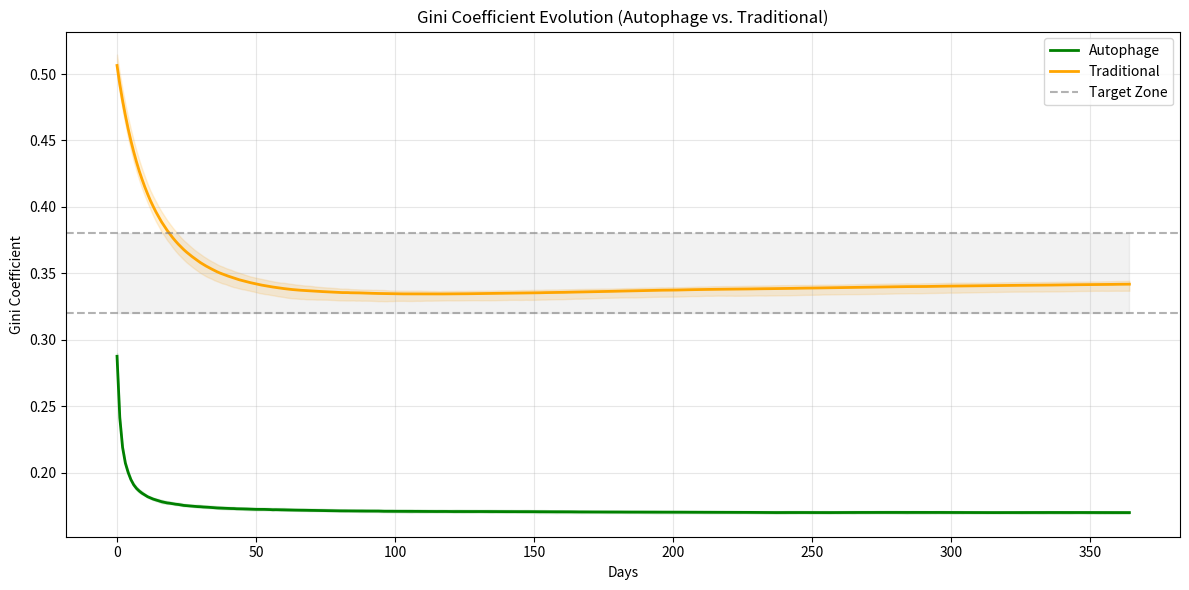

This chart was generated by the following Python code:
import numpy as np
import matplotlib.pyplot as plt

def calculate_gini(x):
    # Standard Gini implementation
    x = np.sort(x)
    n = len(x)
    cumx = np.cumsum(x)
    return (2 * np.sum((np.arange(1, n+1)) * x)) / (n * cumx[-1]) - (n + 1) / n

def simulate_autophage(
        n_users=10000, n_days=365, base_activity=40, 
        activity_hetero=0.3, decay=0.02, 
        vault_fraction=0.2, vault_decay=0.005, 
        streak_bonus=0.1, inactivity_prob=0.1):
    # Users have heterogeneous mean activity levels
    base_levels = np.random.normal(1, activity_hetero, n_users)
    base_levels = np.clip(base_levels, 0.3, 2)
    balances = np.zeros(n_users)
    vaults = np.zeros(n_users)
    gini_history = []
    for day in range(n_days):
        # Each day, users may be active (1-inactivity_prob) or not
        active_today = np.random.rand(n_users) > inactivity_prob
        activity_reward = base_activity * base_levels * active_today
        # Apply simple streak bonus if active last 5+ days (simulate with random)
        streaking = np.random.rand(n_users) < 0.2
        activity_reward += streak_bonus * activity_reward * streaking
        # 20% of new rewards go to "vault" (less decay), rest to main balance
        vaults += activity_reward * vault_fraction
        balances += activity_reward * (1 - vault_fraction)
        # Decay both vaults (slower) and balances (standard)
        balances *= (1 - decay)
        vaults *= (1 - vault_decay)
        total_balances = balances + vaults
        if total_balances.sum() > 0:
            gini_history.append(calculate_gini(total_balances))
    return balances + vaults, gini_history

def simulate_traditional(
        n_users=10000, n_days=365, base_wage=40, 
        wage_hetero=0.8, compounding=0.01, 
        inactivity_prob=0.1, windfall_prob=0.001):
    # Wage heterogeneity (lognormal for realism)
    wages = np.random.lognormal(mean=np.log(base_wage), sigma=wage_hetero, size=n_users)
    balances = np.random.lognormal(mean=np.log(base_wage*20), sigma=1.0, size=n_users)
    gini_history = []
    for day in range(n_days):
        # Random job loss: some users earn nothing today
        active_today = np.random.rand(n_users) > inactivity_prob
        today_income = wages * active_today
        # Richer users have slightly higher probability of extra income (network compounding)
        lucky = (np.random.rand(n_users) < (compounding * (balances / balances.max())))
        today_income += lucky * np.random.uniform(10, 100, n_users)
        # Rare windfalls (lottery, inheritance, VC rug)
        windfalls = (np.random.rand(n_users) < windfall_prob)
        today_income += windfalls * np.random.uniform(1000, 5000, n_users)
        balances += today_income
        if balances.sum() > 0:
            gini_history.append(calculate_gini(balances))
    return balances, gini_history

# Run Monte Carlo
def monte_carlo(sim_fn, label, n_runs=5, **kwargs):
    all_ginis = []
    for _ in range(n_runs):
        _, gini = sim_fn(**kwargs)
        all_ginis.append(gini)
    minlen = min(len(g) for g in all_ginis)
    arr = np.array([g[:minlen] for g in all_ginis])
    avg = arr.mean(axis=0)
    low = np.percentile(arr, 2.5, axis=0)
    high = np.percentile(arr, 97.5, axis=0)
    return avg, low, high, arr

if __name__ == "__main__":
    DAYS = 365
    USERS = 10000
    RUNS = 5

    autophage_avg, autophage_low, autophage_high, autophage_arr = monte_carlo(
        simulate_autophage, "Autophage", n_runs=RUNS, n_users=USERS, n_days=DAYS,
        base_activity=40, activity_hetero=0.3, decay=0.018, vault_fraction=0.18, vault_decay=0.005,
        streak_bonus=0.15, inactivity_prob=0.14
    )

    trad_avg, trad_low, trad_high, trad_arr = monte_carlo(
        simulate_traditional, "Traditional", n_runs=RUNS, n_users=USERS, n_days=DAYS,
        base_wage=40, wage_hetero=0.7, compounding=0.012, inactivity_prob=0.14, windfall_prob=0.001
    )

    plt.figure(figsize=(12,6))
    x = np.arange(len(autophage_avg))
    plt.plot(x, autophage_avg, label="Autophage", color="green", linewidth=2)
    plt.fill_between(x, autophage_low, autophage_high, color='green', alpha=0.15)
    plt.plot(x, trad_avg, label="Traditional", color="orange", linewidth=2)
    plt.fill_between(x, trad_low, trad_high, color='orange', alpha=0.15)
    plt.axhline(0.32, color="gray", linestyle="--", alpha=0.6, label="Target Zone")
    plt.axhline(0.38, color="gray", linestyle="--", alpha=0.6)
    plt.fill_between(x, 0.32, 0.38, color="gray", alpha=0.10)
    plt.xlabel("Days")
    plt.ylabel("Gini Coefficient")
    plt.title("Gini Coefficient Evolution (Autophage vs. Traditional)")
    plt.legend()
    plt.grid(True, alpha=0.3)
    plt.tight_layout()
    plt.show()
